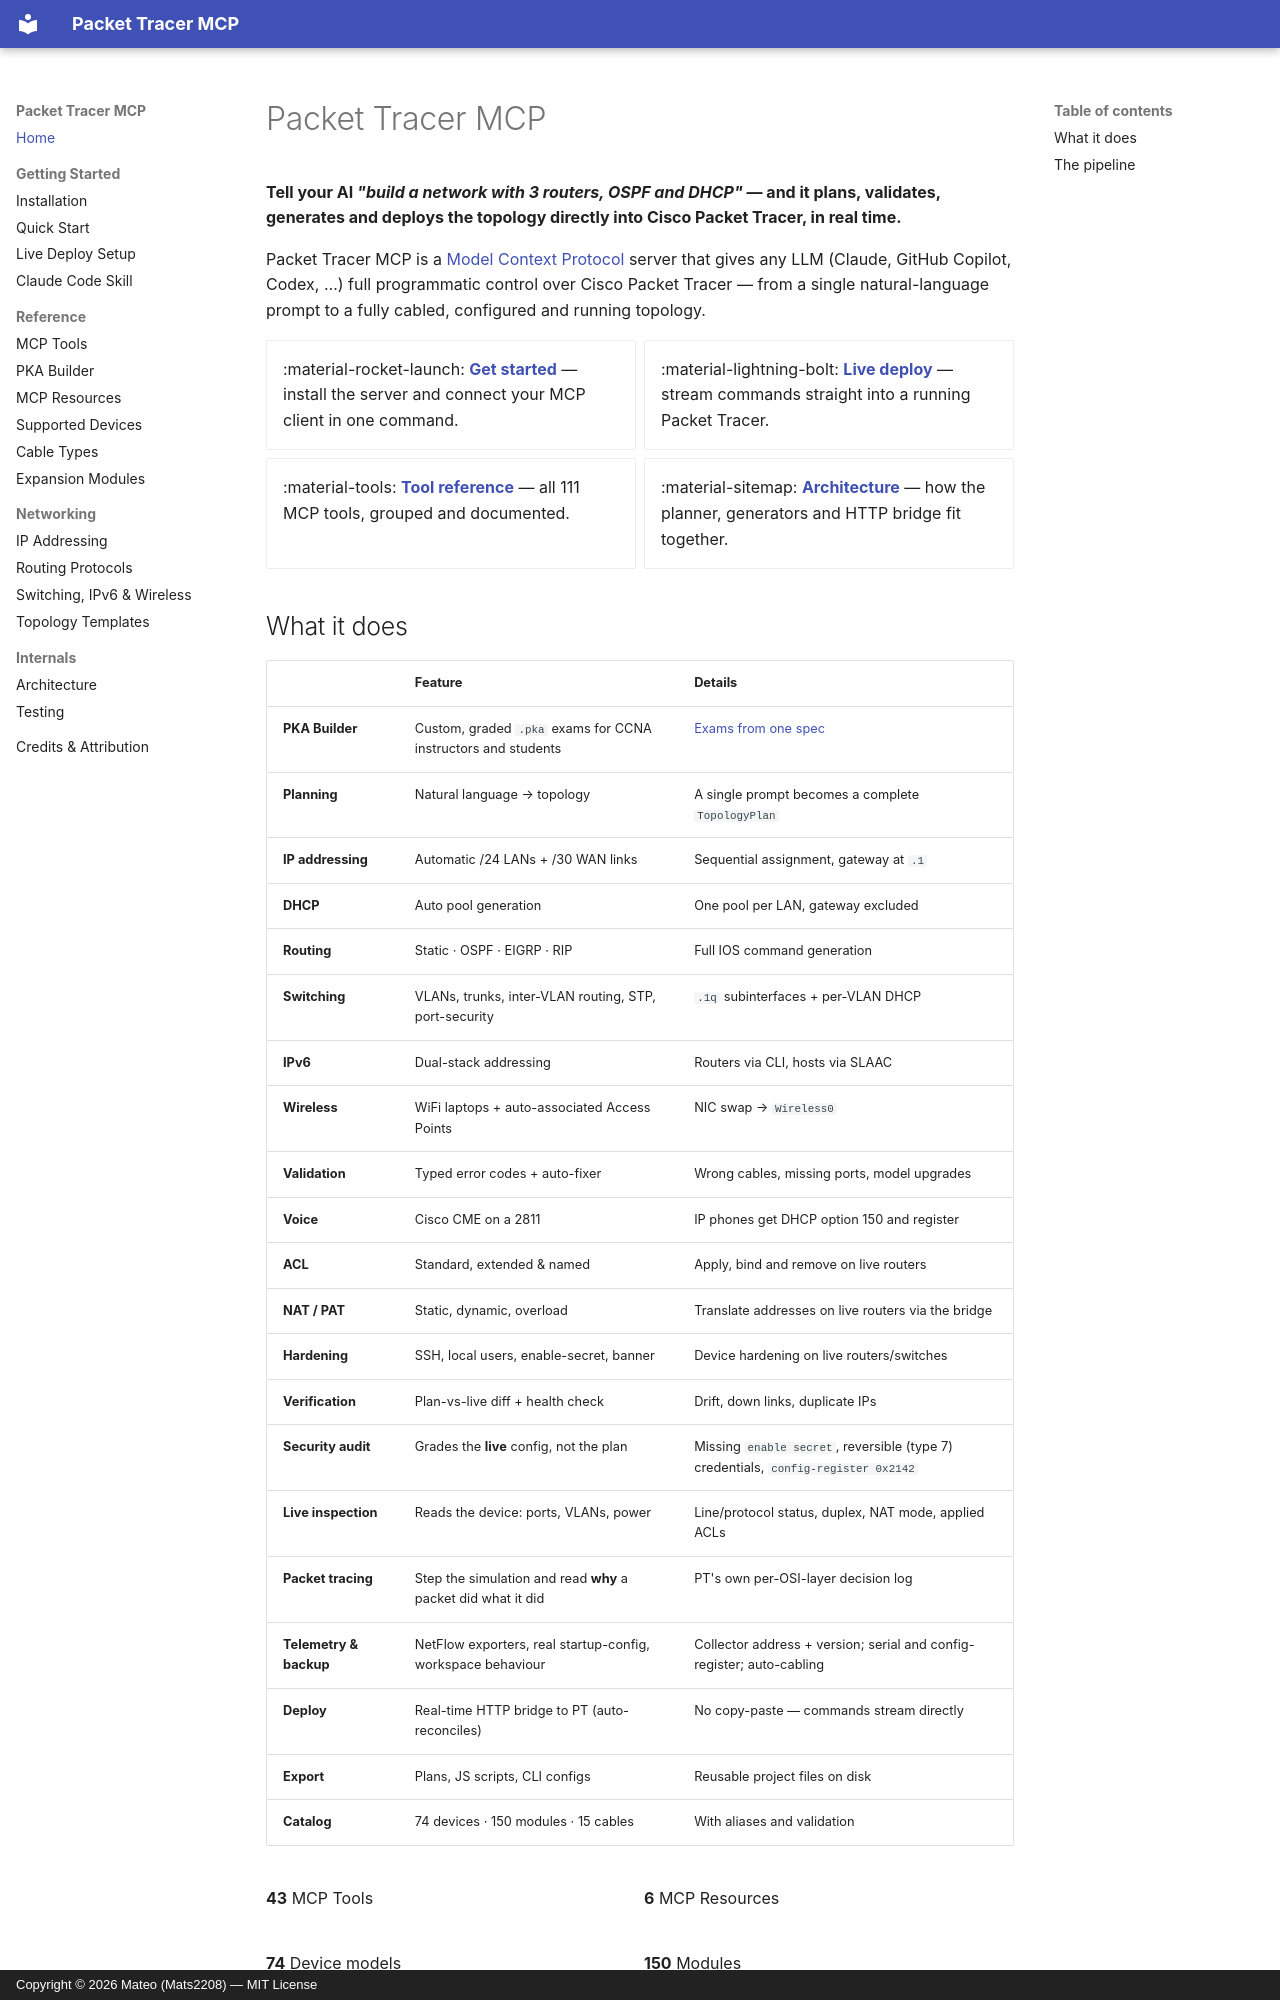

repository: Mats2208/MCP-Packet-Tracer · page: index.html · generator: mkdocs · copyright: Copyright © 2026 Mateo (Mats2208) — MIT License

# Packet Tracer MCP

**Tell your AI _"build a network with 3 routers, OSPF and DHCP"_ — and it plans,
validates, generates and deploys the topology directly into Cisco Packet Tracer,
in real time.**

Packet Tracer MCP is a [Model Context Protocol](https://modelcontextprotocol.io)
server that gives any LLM (Claude, GitHub Copilot, Codex, …) full programmatic
control over Cisco Packet Tracer — from a single natural-language prompt to a
fully cabled, configured and running topology.

<div class="grid cards" markdown>

- :material-rocket-launch: **[Get started](installation.md)** — install the server and connect your MCP client in one command.
- :material-lightning-bolt: **[Live deploy](live-deploy.md)** — stream commands straight into a running Packet Tracer.
- :material-tools: **[Tool reference](tools.md)** — all 111 MCP tools, grouped and documented.
- :material-sitemap: **[Architecture](architecture.md)** — how the planner, generators and HTTP bridge fit together.

</div>
